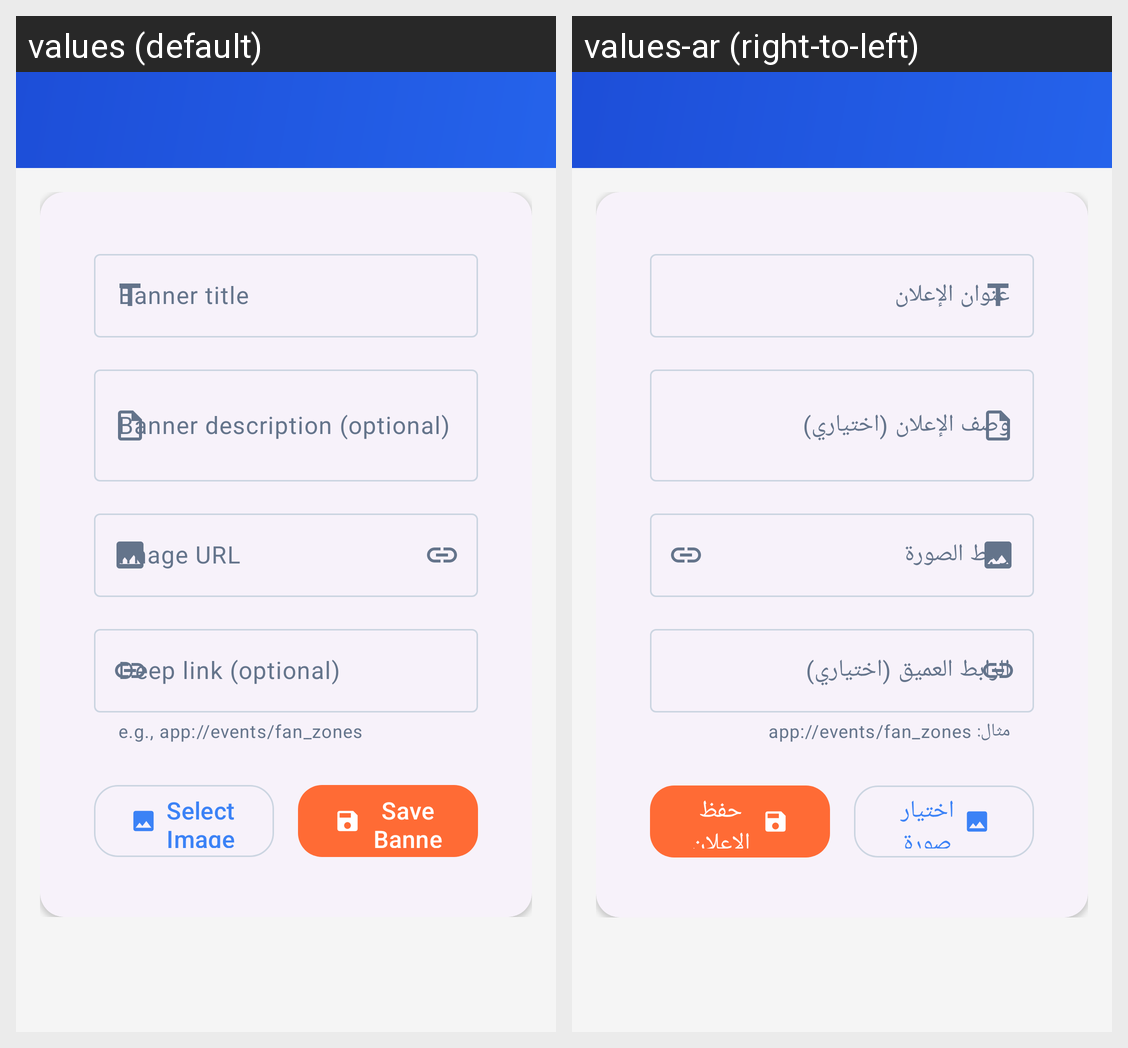

The Android screen above is rendered under two locales of the same app. Produce the string resources it draws, with the default and per-locale values.
Android screen res/layout/activity_manage_banner.xml rendered under 2 locales, left to right: values (default), values-ar (right-to-left). Device: Nexus 5 (rendered at 1080×1920; each locale shown at half size, 540×960, under a caption strip naming it); theme Theme.WorldCup2026SmartGuide.NoActionBar.
Strings drawn on this screen, with the default value and each locale's value (text and hints the layout hard-codes, and strings that could not be matched under every locale, appear in the picture but are not listed):

banner_title_hint
  values: Banner title
  values-ar: عنوان الإعلان

banner_description_hint
  values: Banner description (optional)
  values-ar: وصف الإعلان (اختياري)

banner_image_url_hint
  values: Image URL
  values-ar: رابط الصورة

banner_deeplink_helper
  values: e.g., app://events/fan_zones
  values-ar: مثال: app://events/fan_zones

banner_deeplink_hint
  values: Deep link (optional)
  values-ar: الرابط العميق (اختياري)

select_image
  values: Select Image
  values-ar: اختيار صورة

save_banner
  values: Save Banner
  values-ar: حفظ الإعلان
